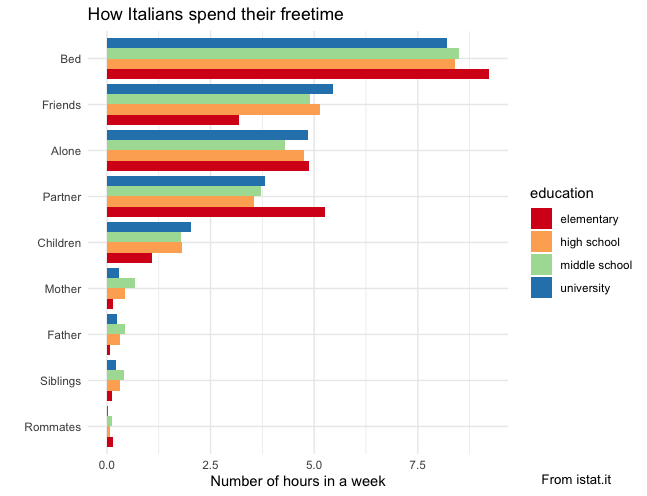

The data file committed next to this chart (first rows):
TIPO_DATO34, Tipo dato, T_BIS, Periodo temporale, SEXISTAT1, Sesso, COMPAGNIA, Persone presenti, TITOLO_STUDIO, Titolo di studio, NUMEROSITA, Ampiezza della famiglia, TIME, Seleziona periodo, Value, Flag Codes, Flags
ATGP-Y_GE15, tempo medio trascorso da solo o in compa…, SUN_00_00-24_00, domenica, 1, maschi, ALO, da solo, 99, totale, N1, 1, 2013, 2013, 7.54, , 
ATSP-Y_GE15, tempo medio trascorso da solo o in compa…, SUN_00_00-24_00, domenica, 1, maschi, ALO, da solo, 99, totale, N1, 1, 2013, 2013, 8.05, , 
PRW-YGE15, persone di 15 anni e più che trascorrono…, SUN_00_00-24_00, domenica, 1, maschi, ALO, da solo, 99, totale, N1, 1, 2013, 2013, 97.81, , 
ATGP-Y_GE15, tempo medio trascorso da solo o in compa…, SAT_00_00-24_00, sabato, 1, maschi, ALO, da solo, 99, totale, N1, 1, 2013, 2013, 8.24, , 
ATSP-Y_GE15, tempo medio trascorso da solo o in compa…, SAT_00_00-24_00, sabato, 1, maschi, ALO, da solo, 99, totale, N1, 1, 2013, 2013, 8.31, , 
PRW-YGE15, persone di 15 anni e più che trascorrono…, SAT_00_00-24_00, sabato, 1, maschi, ALO, da solo, 99, totale, N1, 1, 2013, 2013, 98.58, , 
ATGP-Y_GE15, tempo medio trascorso da solo o in compa…, AVD_00_00-24_00, giorno medio settimanale, 1, maschi, ALO, da solo, 99, totale, N1, 1, 2013, 2013, 8.3, , 
ATSP-Y_GE15, tempo medio trascorso da solo o in compa…, AVD_00_00-24_00, giorno medio settimanale, 1, maschi, ALO, da solo, 99, totale, N1, 1, 2013, 2013, 8.38, , 
PRW-YGE15, persone di 15 anni e più che trascorrono…, AVD_00_00-24_00, giorno medio settimanale, 1, maschi, ALO, da solo, 99, totale, N1, 1, 2013, 2013, 98.48, , 
ATGP-Y_GE15, tempo medio trascorso da solo o in compa…, WEK_00_00-24_00, giorno feriale, 1, maschi, ALO, da solo, 99, totale, N1, 1, 2013, 2013, 8.39, , 
ATSP-Y_GE15, tempo medio trascorso da solo o in compa…, WEK_00_00-24_00, giorno feriale, 1, maschi, ALO, da solo, 99, totale, N1, 1, 2013, 2013, 8.46, , 
PRW-YGE15, persone di 15 anni e più che trascorrono…, WEK_00_00-24_00, giorno feriale, 1, maschi, ALO, da solo, 99, totale, N1, 1, 2013, 2013, 98.6, , 
ATGP-Y_GE15, tempo medio trascorso da solo o in compa…, SUN_00_00-24_00, domenica, 2, femmine, ALO, da solo, 99, totale, N1, 1, 2013, 2013, 8.46, , 
ATSP-Y_GE15, tempo medio trascorso da solo o in compa…, SUN_00_00-24_00, domenica, 2, femmine, ALO, da solo, 99, totale, N1, 1, 2013, 2013, 8.54, , 
PRW-YGE15, persone di 15 anni e più che trascorrono…, SUN_00_00-24_00, domenica, 2, femmine, ALO, da solo, 99, totale, N1, 1, 2013, 2013, 98.51, , 
ATGP-Y_GE15, tempo medio trascorso da solo o in compa…, SAT_00_00-24_00, sabato, 2, femmine, ALO, da solo, 99, totale, N1, 1, 2013, 2013, 9.49, , 
ATSP-Y_GE15, tempo medio trascorso da solo o in compa…, SAT_00_00-24_00, sabato, 2, femmine, ALO, da solo, 99, totale, N1, 1, 2013, 2013, 10.02, , 
PRW-YGE15, persone di 15 anni e più che trascorrono…, SAT_00_00-24_00, sabato, 2, femmine, ALO, da solo, 99, totale, N1, 1, 2013, 2013, 97.91, , 
ATGP-Y_GE15, tempo medio trascorso da solo o in compa…, AVD_00_00-24_00, giorno medio settimanale, 2, femmine, ALO, da solo, 99, totale, N1, 1, 2013, 2013, 9.33, , 
ATSP-Y_GE15, tempo medio trascorso da solo o in compa…, AVD_00_00-24_00, giorno medio settimanale, 2, femmine, ALO, da solo, 99, totale, N1, 1, 2013, 2013, 9.48, , 
PRW-YGE15, persone di 15 anni e più che trascorrono…, AVD_00_00-24_00, giorno medio settimanale, 2, femmine, ALO, da solo, 99, totale, N1, 1, 2013, 2013, 97.47, , 
ATGP-Y_GE15, tempo medio trascorso da solo o in compa…, WEK_00_00-24_00, giorno feriale, 2, femmine, ALO, da solo, 99, totale, N1, 1, 2013, 2013, 9.39, , 
ATSP-Y_GE15, tempo medio trascorso da solo o in compa…, WEK_00_00-24_00, giorno feriale, 2, femmine, ALO, da solo, 99, totale, N1, 1, 2013, 2013, 9.56, , 
PRW-YGE15, persone di 15 anni e più che trascorrono…, WEK_00_00-24_00, giorno feriale, 2, femmine, ALO, da solo, 99, totale, N1, 1, 2013, 2013, 97.17, , 
ATGP-Y_GE15, tempo medio trascorso da solo o in compa…, SUN_00_00-24_00, domenica, 9, totale, ALO, da solo, 99, totale, N1, 1, 2013, 2013, 8.24, , 
ATSP-Y_GE15, tempo medio trascorso da solo o in compa…, SUN_00_00-24_00, domenica, 9, totale, ALO, da solo, 99, totale, N1, 1, 2013, 2013, 8.33, , 
PRW-YGE15, persone di 15 anni e più che trascorrono…, SUN_00_00-24_00, domenica, 9, totale, ALO, da solo, 99, totale, N1, 1, 2013, 2013, 98.21, , 
ATGP-Y_GE15, tempo medio trascorso da solo o in compa…, SAT_00_00-24_00, sabato, 9, totale, ALO, da solo, 99, totale, N1, 1, 2013, 2013, 9.12, , 
ATSP-Y_GE15, tempo medio trascorso da solo o in compa…, SAT_00_00-24_00, sabato, 9, totale, ALO, da solo, 99, totale, N1, 1, 2013, 2013, 9.22, , 
PRW-YGE15, persone di 15 anni e più che trascorrono…, SAT_00_00-24_00, sabato, 9, totale, ALO, da solo, 99, totale, N1, 1, 2013, 2013, 98.21, , 
ATGP-Y_GE15, tempo medio trascorso da solo o in compa…, AVD_00_00-24_00, giorno medio settimanale, 9, totale, ALO, da solo, 99, totale, N1, 1, 2013, 2013, 9.07, , 
ATSP-Y_GE15, tempo medio trascorso da solo o in compa…, AVD_00_00-24_00, giorno medio settimanale, 9, totale, ALO, da solo, 99, totale, N1, 1, 2013, 2013, 9.18, , 
PRW-YGE15, persone di 15 anni e più che trascorrono…, AVD_00_00-24_00, giorno medio settimanale, 9, totale, ALO, da solo, 99, totale, N1, 1, 2013, 2013, 97.89, , 
ATGP-Y_GE15, tempo medio trascorso da solo o in compa…, WEK_00_00-24_00, giorno feriale, 9, totale, ALO, da solo, 99, totale, N1, 1, 2013, 2013, 9.14, , 
ATSP-Y_GE15, tempo medio trascorso da solo o in compa…, WEK_00_00-24_00, giorno feriale, 9, totale, ALO, da solo, 99, totale, N1, 1, 2013, 2013, 9.27, , 
PRW-YGE15, persone di 15 anni e più che trascorrono…, WEK_00_00-24_00, giorno feriale, 9, totale, ALO, da solo, 99, totale, N1, 1, 2013, 2013, 97.76, , 
ATGP-Y_GE15, tempo medio trascorso da solo o in compa…, SUN_00_00-24_00, domenica, 1, maschi, ALO, da solo, 99, totale, N2, 2, 2013, 2013, 3.48, , 
ATSP-Y_GE15, tempo medio trascorso da solo o in compa…, SUN_00_00-24_00, domenica, 1, maschi, ALO, da solo, 99, totale, N2, 2, 2013, 2013, 4.19, , 
PRW-YGE15, persone di 15 anni e più che trascorrono…, SUN_00_00-24_00, domenica, 1, maschi, ALO, da solo, 99, totale, N2, 2, 2013, 2013, 87.81, , 
ATGP-Y_GE15, tempo medio trascorso da solo o in compa…, SAT_00_00-24_00, sabato, 1, maschi, ALO, da solo, 99, totale, N2, 2, 2013, 2013, 4.17, , 
ATSP-Y_GE15, tempo medio trascorso da solo o in compa…, SAT_00_00-24_00, sabato, 1, maschi, ALO, da solo, 99, totale, N2, 2, 2013, 2013, 4.42, , 
PRW-YGE15, persone di 15 anni e più che trascorrono…, SAT_00_00-24_00, sabato, 1, maschi, ALO, da solo, 99, totale, N2, 2, 2013, 2013, 91.18, , 
ATGP-Y_GE15, tempo medio trascorso da solo o in compa…, AVD_00_00-24_00, giorno medio settimanale, 1, maschi, ALO, da solo, 99, totale, N2, 2, 2013, 2013, 4.31, , 
ATSP-Y_GE15, tempo medio trascorso da solo o in compa…, AVD_00_00-24_00, giorno medio settimanale, 1, maschi, ALO, da solo, 99, totale, N2, 2, 2013, 2013, 4.57, , 
PRW-YGE15, persone di 15 anni e più che trascorrono…, AVD_00_00-24_00, giorno medio settimanale, 1, maschi, ALO, da solo, 99, totale, N2, 2, 2013, 2013, 91.01, , 
ATGP-Y_GE15, tempo medio trascorso da solo o in compa…, WEK_00_00-24_00, giorno feriale, 1, maschi, ALO, da solo, 99, totale, N2, 2, 2013, 2013, 4.42, , 
ATSP-Y_GE15, tempo medio trascorso da solo o in compa…, WEK_00_00-24_00, giorno feriale, 1, maschi, ALO, da solo, 99, totale, N2, 2, 2013, 2013, 5.08, , 
PRW-YGE15, persone di 15 anni e più che trascorrono…, WEK_00_00-24_00, giorno feriale, 1, maschi, ALO, da solo, 99, totale, N2, 2, 2013, 2013, 91.64, , 
ATGP-Y_GE15, tempo medio trascorso da solo o in compa…, SUN_00_00-24_00, domenica, 2, femmine, ALO, da solo, 99, totale, N2, 2, 2013, 2013, 4.17, , 
ATSP-Y_GE15, tempo medio trascorso da solo o in compa…, SUN_00_00-24_00, domenica, 2, femmine, ALO, da solo, 99, totale, N2, 2, 2013, 2013, 4.46, , 
PRW-YGE15, persone di 15 anni e più che trascorrono…, SUN_00_00-24_00, domenica, 2, femmine, ALO, da solo, 99, totale, N2, 2, 2013, 2013, 89.68, , 
ATGP-Y_GE15, tempo medio trascorso da solo o in compa…, SAT_00_00-24_00, sabato, 2, femmine, ALO, da solo, 99, totale, N2, 2, 2013, 2013, 5.05, , 
ATSP-Y_GE15, tempo medio trascorso da solo o in compa…, SAT_00_00-24_00, sabato, 2, femmine, ALO, da solo, 99, totale, N2, 2, 2013, 2013, 5.34, , 
PRW-YGE15, persone di 15 anni e più che trascorrono…, SAT_00_00-24_00, sabato, 2, femmine, ALO, da solo, 99, totale, N2, 2, 2013, 2013, 91.29, , 
ATGP-Y_GE15, tempo medio trascorso da solo o in compa…, AVD_00_00-24_00, giorno medio settimanale, 2, femmine, ALO, da solo, 99, totale, N2, 2, 2013, 2013, 5.13, , 
ATSP-Y_GE15, tempo medio trascorso da solo o in compa…, AVD_00_00-24_00, giorno medio settimanale, 2, femmine, ALO, da solo, 99, totale, N2, 2, 2013, 2013, 5.41, , 
PRW-YGE15, persone di 15 anni e più che trascorrono…, AVD_00_00-24_00, giorno medio settimanale, 2, femmine, ALO, da solo, 99, totale, N2, 2, 2013, 2013, 91.92, , 
ATGP-Y_GE15, tempo medio trascorso da solo o in compa…, WEK_00_00-24_00, giorno feriale, 2, femmine, ALO, da solo, 99, totale, N2, 2, 2013, 2013, 5.27, , 
ATSP-Y_GE15, tempo medio trascorso da solo o in compa…, WEK_00_00-24_00, giorno feriale, 2, femmine, ALO, da solo, 99, totale, N2, 2, 2013, 2013, 5.53, , 
PRW-YGE15, persone di 15 anni e più che trascorrono…, WEK_00_00-24_00, giorno feriale, 2, femmine, ALO, da solo, 99, totale, N2, 2, 2013, 2013, 92.53, , 
... 3,540 more rows
